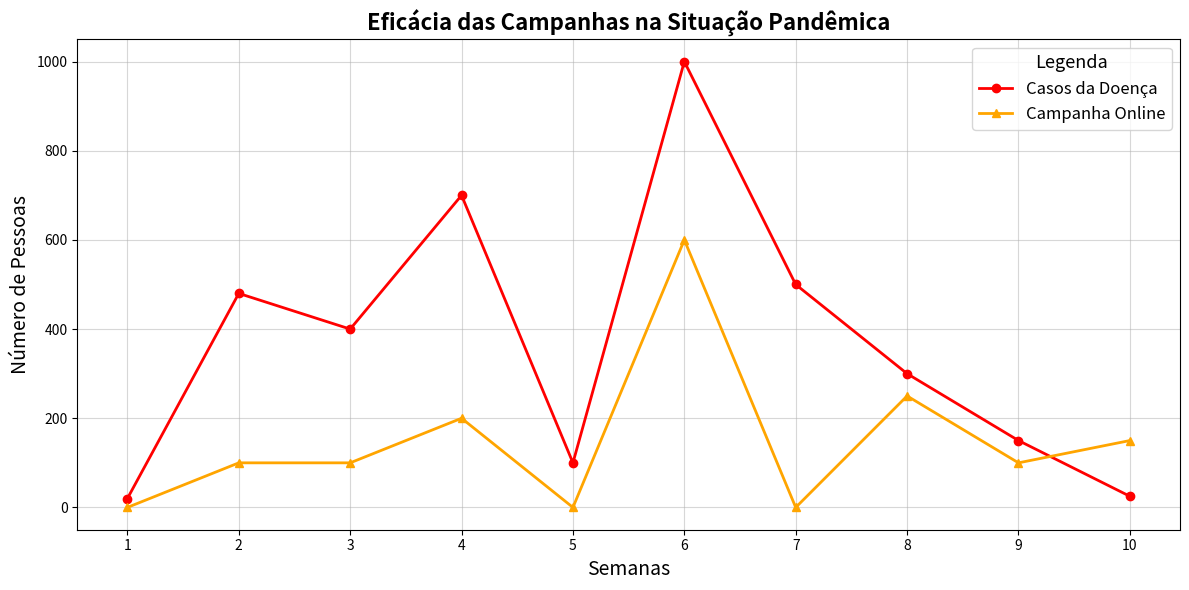

Here is the Python script that generated this plot:
# Importar bibliotecas necessárias
import matplotlib.pyplot as plt

# Dados fictícios simulando a situação pandêmica
semanas = [1, 2, 3, 4, 5, 6, 7, 8, 9, 10]
casos_doenca = [20, 480, 400, 700, 100, 1000, 500, 300, 150, 25]  # Casos subindo inicialmente e depois caindo
# pessoas_vacinadas = [0,  20, 100, 80, 400, 0, 500, 700, 900, 950]  # Vacinação aumentando
campanha_rua = [0,  0, 0, 50, 320, 20, 700, 900, 1000, 950]  # Campanha de rua
campanha_rede = [0,  100, 100, 200, 0, 600, 0, 250, 100, 150]  # Campanha Redes

# Visualização da situação pandêmica
plt.figure(figsize=(12, 6))

# Plotar os dados
plt.plot(semanas, casos_doenca, marker='o', label='Casos da Doença', color='red', linewidth=2)
# plt.plot(semanas, pessoas_vacinadas, marker='s', label='Pessoas Vacinadas', color='green', linewidth=2)
# plt.plot(semanas, campanha_rua, marker='D', label='Campanha de Rua', color='blue', linewidth=2)
plt.plot(semanas, campanha_rede, marker='^', label='Campanha Online', color='orange', linewidth=2)

# Configurações do gráfico
plt.title('Eficácia das Campanhas na Situação Pandêmica', fontsize=16, fontweight='bold')
plt.xlabel('Semanas', fontsize=14)
plt.ylabel('Número de Pessoas', fontsize=14)
plt.xticks(semanas)
plt.legend(title='Legenda', title_fontsize='13', fontsize='12')
plt.grid(alpha=0.5)
plt.tight_layout()  # Ajustar o layout
plt.show()
